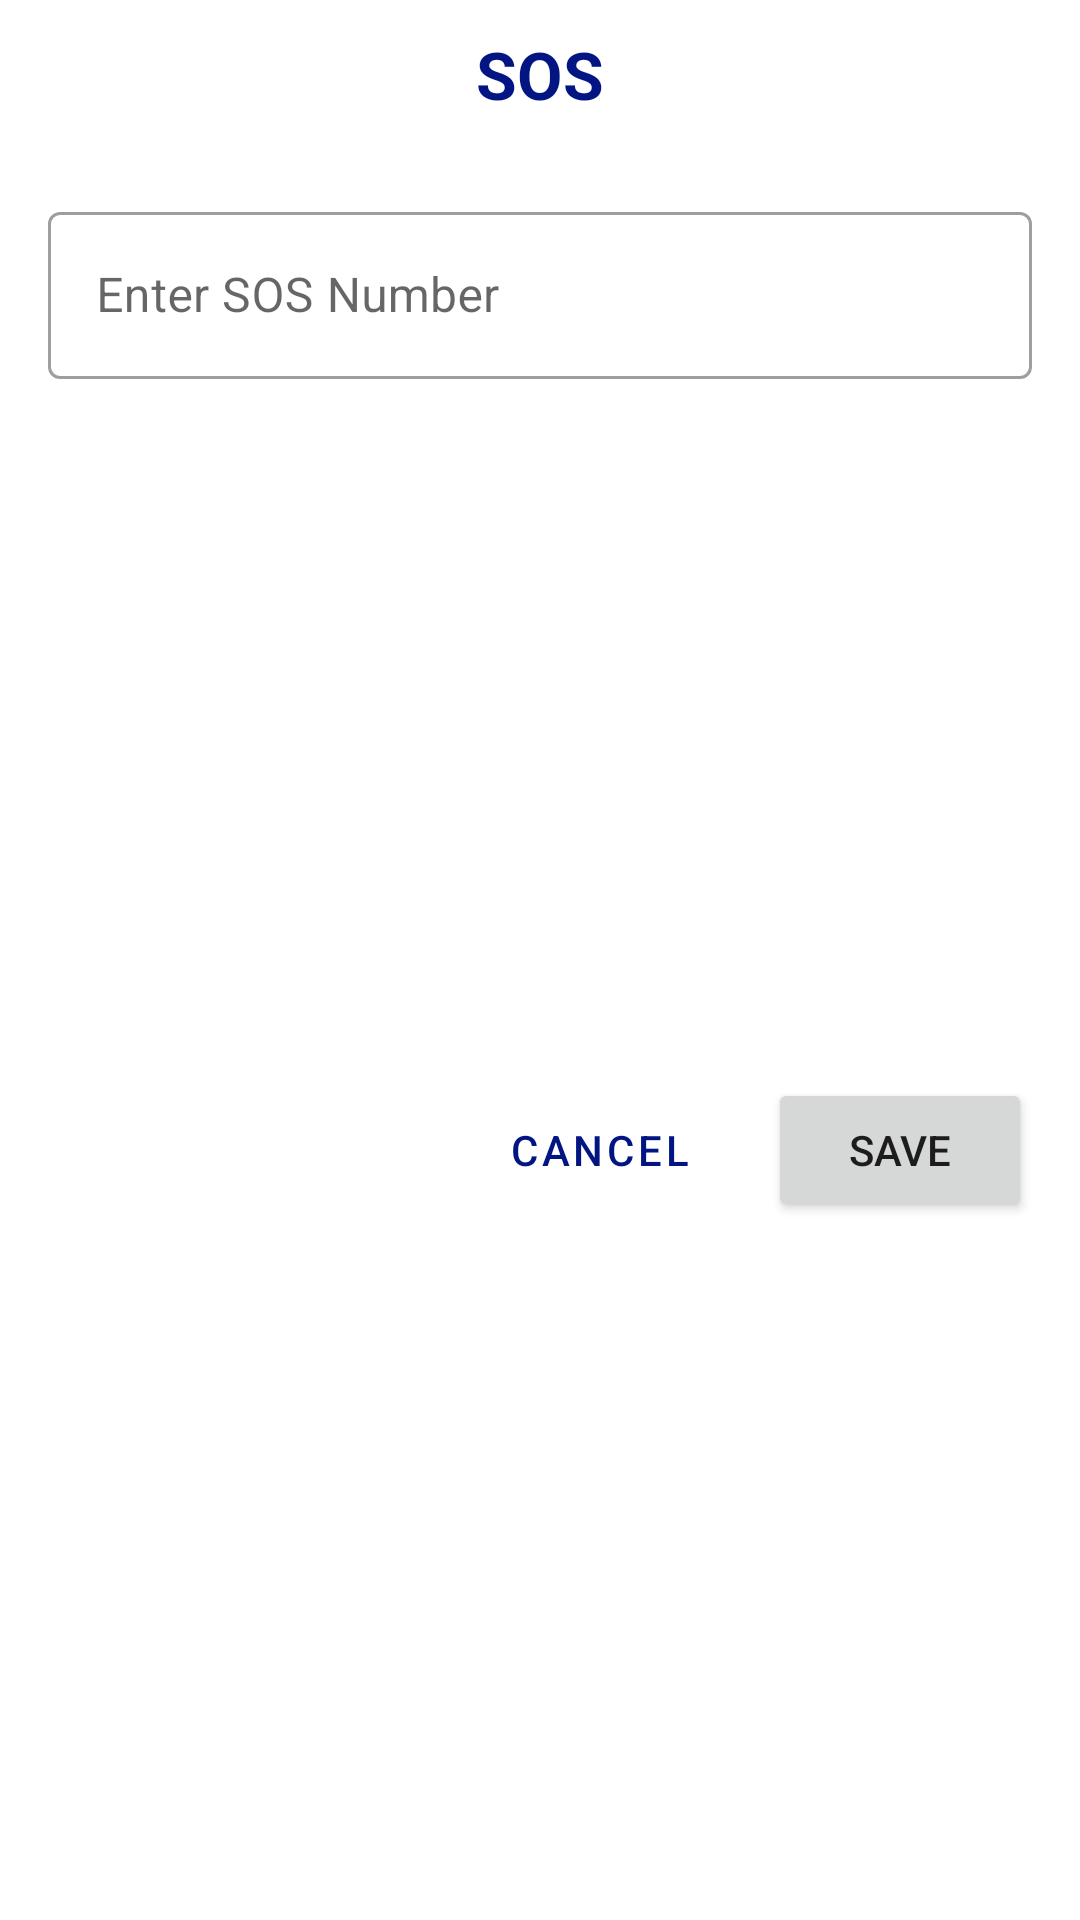

Write the Android layout XML for this screen, with the resource values it uses.
<!-- AndroidManifest.xml: application theme Theme.FlashLightPlus -->
<!-- res/layout/sos_dialog.xml -->
<?xml version="1.0" encoding="utf-8"?>
<androidx.constraintlayout.widget.ConstraintLayout xmlns:android="http://schemas.android.com/apk/res/android"
    xmlns:app="http://schemas.android.com/apk/res-auto"
    android:layout_width="match_parent"
    android:layout_height="wrap_content">

    <TextView
        android:id="@+id/sos_title"
        android:layout_width="match_parent"
        android:layout_height="wrap_content"
        android:text="@string/sos"
        android:textSize="22sp"
        android:textStyle="bold"
        android:padding="10dp"
        android:textColor="?attr/colorPrimary"
        android:gravity="center"
        app:layout_constraintBottom_toTopOf="@id/sos_name"
        app:layout_constraintEnd_toEndOf="parent"
        app:layout_constraintStart_toStartOf="parent"
        app:layout_constraintTop_toTopOf="parent" />

    <com.google.android.material.textfield.TextInputLayout
        android:id="@+id/sos_name"
        style="@style/Widget.MaterialComponents.TextInputLayout.OutlinedBox"
        android:layout_width="match_parent"
        android:layout_height="wrap_content"
        android:layout_margin="16dp"
        android:hint="@string/enter_sos_number"
        app:endIconMode="clear_text"
        app:layout_constraintEnd_toEndOf="parent"
        app:layout_constraintStart_toStartOf="parent"
        app:layout_constraintTop_toBottomOf="@id/sos_title">

        
        <com.google.android.material.textfield.TextInputEditText
            android:id="@+id/sos_number"
            android:layout_width="match_parent"
            android:layout_height="wrap_content"
            android:inputType="phone"
            android:maxLength="10" />

    </com.google.android.material.textfield.TextInputLayout>

    <Button
        android:id="@+id/saveBtn"
        android:layout_width="wrap_content"
        android:layout_height="wrap_content"
        android:text="@string/save"
        app:layout_constraintBottom_toBottomOf="parent"
        app:layout_constraintEnd_toEndOf="@id/sos_name"
        app:layout_constraintTop_toBottomOf="@id/sos_name" />

    <Button
        android:id="@+id/cancelBtn"
        android:layout_width="wrap_content"
        android:layout_height="wrap_content"
        style="@style/Widget.MaterialComponents.Button.OutlinedButton"
        android:text="@string/cancel"
        android:layout_margin="10dp"
        app:layout_constraintBottom_toBottomOf="parent"
        app:layout_constraintEnd_toStartOf="@id/saveBtn"
        app:layout_constraintTop_toBottomOf="@id/sos_name" />
</androidx.constraintlayout.widget.ConstraintLayout>
<!-- resources referenced by this layout -->
<resources>
  <string name="cancel">Cancel</string>
  <string name="enter_sos_number">Enter SOS Number</string>
  <string name="save">Save</string>
  <string name="sos">SOS</string>
  <style name="Theme.FlashLightPlus" parent="Theme.MaterialComponents.Light.NoActionBar">
          
          <item name="colorPrimary">@color/blue</item>
          <item name="colorPrimaryVariant">@color/blue</item>
          <item name="colorOnPrimary">@color/white</item>
          
          <item name="colorSecondary">@color/yellow</item>
          <item name="colorSecondaryVariant">@color/yellow</item>
          <item name="colorOnSecondary">@color/black</item>
          
          <item name="android:statusBarColor" tools:targetApi="l">@color/blue</item>
          
      </style>
  <color name="blue">#021582</color>
  <color name="white">#FFFFFFFF</color>
  <color name="yellow">#FFEA00</color>
  <color name="black">#FF000000</color>
</resources>
